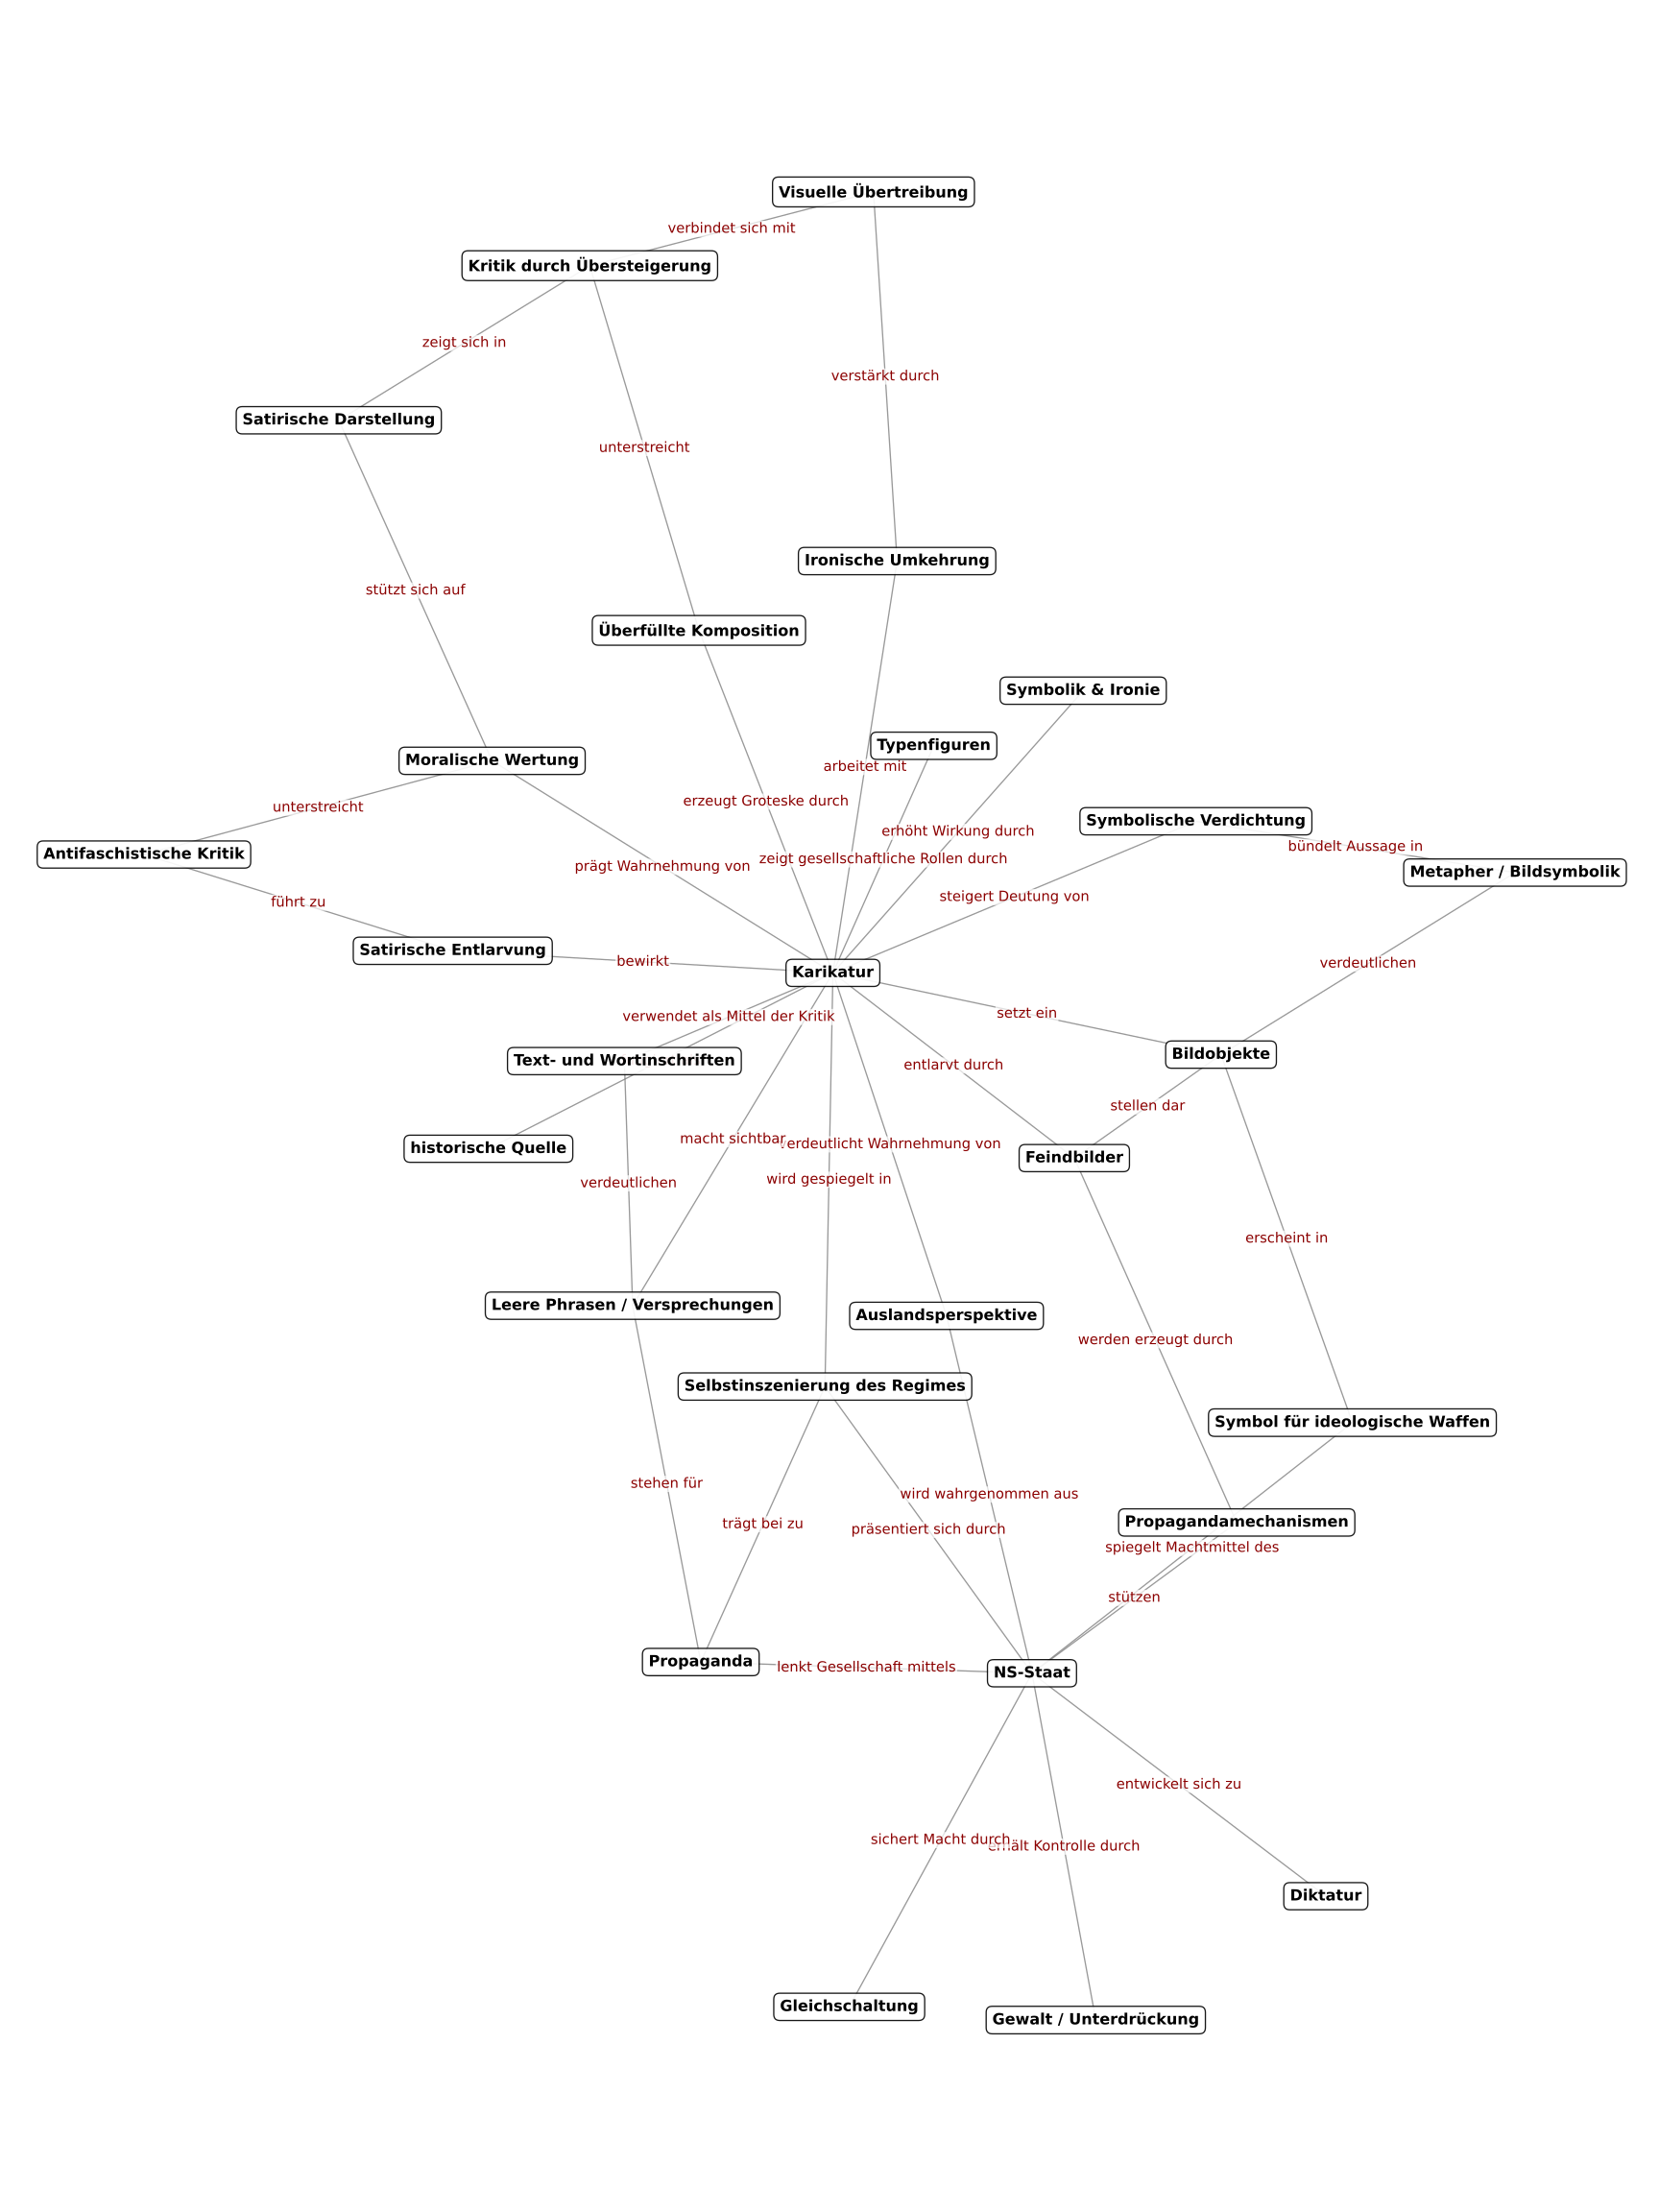

This figure's Python source:
import matplotlib.pyplot as plt
import networkx as nx
import networkx.drawing.nx_pydot as nx_pydot

# --- Base nodes (original # Create layout using Graphviz dot for hierarchical layout

# --- Grundebene ---
nodes_refined_base = [
    "NS-Staat",
    "Gleichschaltung",
    "Propaganda",
    "Gewalt / Unterdrückung",
    "Diktatur",
    "Auslandsperspektive",
]

# --- Mittel-/Analyseebene ---
nodes_refined_better = [
    "Symbolik & Ironie",
    "Karikatur",
    "Metapher / Bildsymbolik",
    "Bildobjekte",
    "Kritik durch Übersteigerung",
    "Typenfiguren",
    "Text- und Wortinschriften",
    "Überfüllte Komposition",
]

# --- Meta-/Deutungsebene ---
nodes_excellent_new = [
    "Selbstinszenierung des Regimes",
    "Symbolische Verdichtung",
    "Moralische Wertung",
]

# --- Konkrete Karikaturanalyse ---
nodes_analysis_specific = [
    "Feindbilder",
    "Propagandamechanismen",
    "Leere Phrasen / Versprechungen",
    "Satirische Entlarvung",
    "Antifaschistische Kritik",
    "Ironische Umkehrung",
    "Visuelle Übertreibung",
    "Symbol für ideologische Waffen",
]

# --- Basisebene (historischer Kontext) ---
edges_base = [
    ("NS-Staat", "Gleichschaltung", "sichert Macht durch"),
    ("NS-Staat", "Propaganda", "lenkt Gesellschaft mittels"),
    ("NS-Staat", "Gewalt / Unterdrückung", "erhält Kontrolle durch"),
    ("NS-Staat", "Diktatur", "entwickelt sich zu"),
    ("NS-Staat", "Auslandsperspektive", "wird wahrgenommen aus"),
]

# --- Mittel-/Analyseebene ---
edges_better = [
    ("Karikatur", "Symbolik & Ironie", "erhöht Wirkung durch"),
    ("Bildobjekte", "Metapher / Bildsymbolik", "verdeutlichen"),
    ("Karikatur", "Bildobjekte", "setzt ein"),
    ("Karikatur", "Typenfiguren", "zeigt gesellschaftliche Rollen durch"),
    ("Karikatur", "Text- und Wortinschriften", "verwendet als Mittel der Kritik"),
    ("Überfüllte Komposition", "Kritik durch Übersteigerung", "unterstreicht"),
    ("Karikatur", "Überfüllte Komposition", "erzeugt Groteske durch"),
    ("Karikatur", "historische Quelle", "fungiert als"),
]

# --- Metaebene / Deutung ---
edges_excellent_new = [
    ("NS-Staat", "Selbstinszenierung des Regimes", "präsentiert sich durch"),
    ("Selbstinszenierung des Regimes", "Karikatur", "wird gespiegelt in"),
    ("Auslandsperspektive", "Karikatur", "verdeutlicht Wahrnehmung von"),
    ("Metapher / Bildsymbolik", "Symbolische Verdichtung", "bündelt Aussage in"),
    ("Symbolische Verdichtung", "Karikatur", "steigert Deutung von"),
    ("Propaganda", "Selbstinszenierung des Regimes", "trägt bei zu"),
    ("Kritik durch Übersteigerung", "Satirische Darstellung", "zeigt sich in"),
    ("Satirische Darstellung", "Moralische Wertung", "stützt sich auf"),
    ("Moralische Wertung", "Karikatur", "prägt Wahrnehmung von"),
]


edges_analysis_specific = [
    ("Karikatur", "Feindbilder", "entlarvt durch"),
    ("Feindbilder", "Propagandamechanismen", "werden erzeugt durch"),
    ("Propagandamechanismen", "NS-Staat", "stützen"),
    ("Karikatur", "Leere Phrasen / Versprechungen", "macht sichtbar"),
    ("Leere Phrasen / Versprechungen", "Propaganda", "stehen für"),
    ("Karikatur", "Satirische Entlarvung", "bewirkt"),
    ("Satirische Entlarvung", "Antifaschistische Kritik", "führt zu"),
    ("Antifaschistische Kritik", "Moralische Wertung", "unterstreicht"),
    ("Karikatur", "Ironische Umkehrung", "arbeitet mit"),
    ("Ironische Umkehrung", "Visuelle Übertreibung", "verstärkt durch"),
    ("Visuelle Übertreibung", "Kritik durch Übersteigerung", "verbindet sich mit"),
    ("Symbol für ideologische Waffen", "NS-Staat", "spiegelt Machtmittel des"),
    ("Symbol für ideologische Waffen", "Bildobjekte", "erscheint in"),
    ("Bildobjekte", "Feindbilder", "stellen dar"),
    ("Text- und Wortinschriften", "Leere Phrasen / Versprechungen", "verdeutlichen"),
]



# --- Build Graph ---
G = nx.Graph()

# Add all nodes
all_nodes = list(set(nodes_refined_base + nodes_refined_better + nodes_excellent_new + nodes_analysis_specific))
G.add_nodes_from(all_nodes)

# Add edges with color and layer
def add_edges(edge_list, color, weight):
    for u, v, label in edge_list:
        G.add_edge(u, v, color=color, weight=weight, label=label)

add_edges(edges_base, "gray", 1)
add_edges(edges_better, "gray", 1)
add_edges(edges_excellent_new, "gray", 1)
add_edges(edges_analysis_specific, "gray", 1)

# --- Node colors by category ---
node_colors = []
for n in G.nodes():
    if n in nodes_excellent_new:
        node_colors.append("orangered")  # meta-level
    elif n in ["Metapher / Bildsymbolik", "Bildobjekte", "Kritik durch Übersteigerung", "Visuelle Wahrnehmung / Auffassung"]:
        node_colors.append("orange")  # visual-symbolic level
    elif n in nodes_refined_better:
        node_colors.append("gold")  # analytical level
    else:
        node_colors.append("lightgray")  # base level

# --- Layout and drawing ---
# Assign node levels by category for shell layout
node_levels = {}
for n in G.nodes():
    if n in nodes_refined_base:
        node_levels[n] = 0
    elif n in nodes_refined_better:
        node_levels[n] = 1
    elif n in nodes_excellent_new:
        node_levels[n] = 2
    else:
        node_levels[n] = 3

# Create layout using Graphviz dot for hierarchical layout
pos = nx_pydot.graphviz_layout(G, prog='neato')
plt.figure(figsize=(18, 24))
edges = G.edges(data=True)
colors = [d["color"] for (u, v, d) in edges]
weights = [d["weight"] for (u, v, d) in edges]

nx.draw_networkx_edges(
    G,
    pos,
    edge_color=colors,
    width=weights,
    alpha=0.8
)

# Draw rectangular nodes
for i, node in enumerate(G.nodes()):
    x, y = pos[node]
    plt.text(
        x, y, node,
        fontsize=12,
        fontweight="bold",
        ha="center",
        va="center",
        bbox=dict(boxstyle="round,pad=0.4", facecolor="white", edgecolor="black", alpha=0.9)
    )

# Edge labels
edge_labels = {(u, v): data["label"] for u, v, data in G.edges(data=True) if data.get("label")}
nx.draw_networkx_edge_labels(
    G,
    pos,
    edge_labels=edge_labels,
    font_size=11,
    font_color="darkred",
    rotate=False,
    bbox=dict(facecolor="white", edgecolor="none", alpha=0.7, pad=1),
)

plt.axis("off")
plt.gca().set_position([0, 0, 1, 1])
plt.subplots_adjust(left=0, right=1, top=1, bottom=0)
plt.savefig('graph.svg', format='svg')
plt.show()
